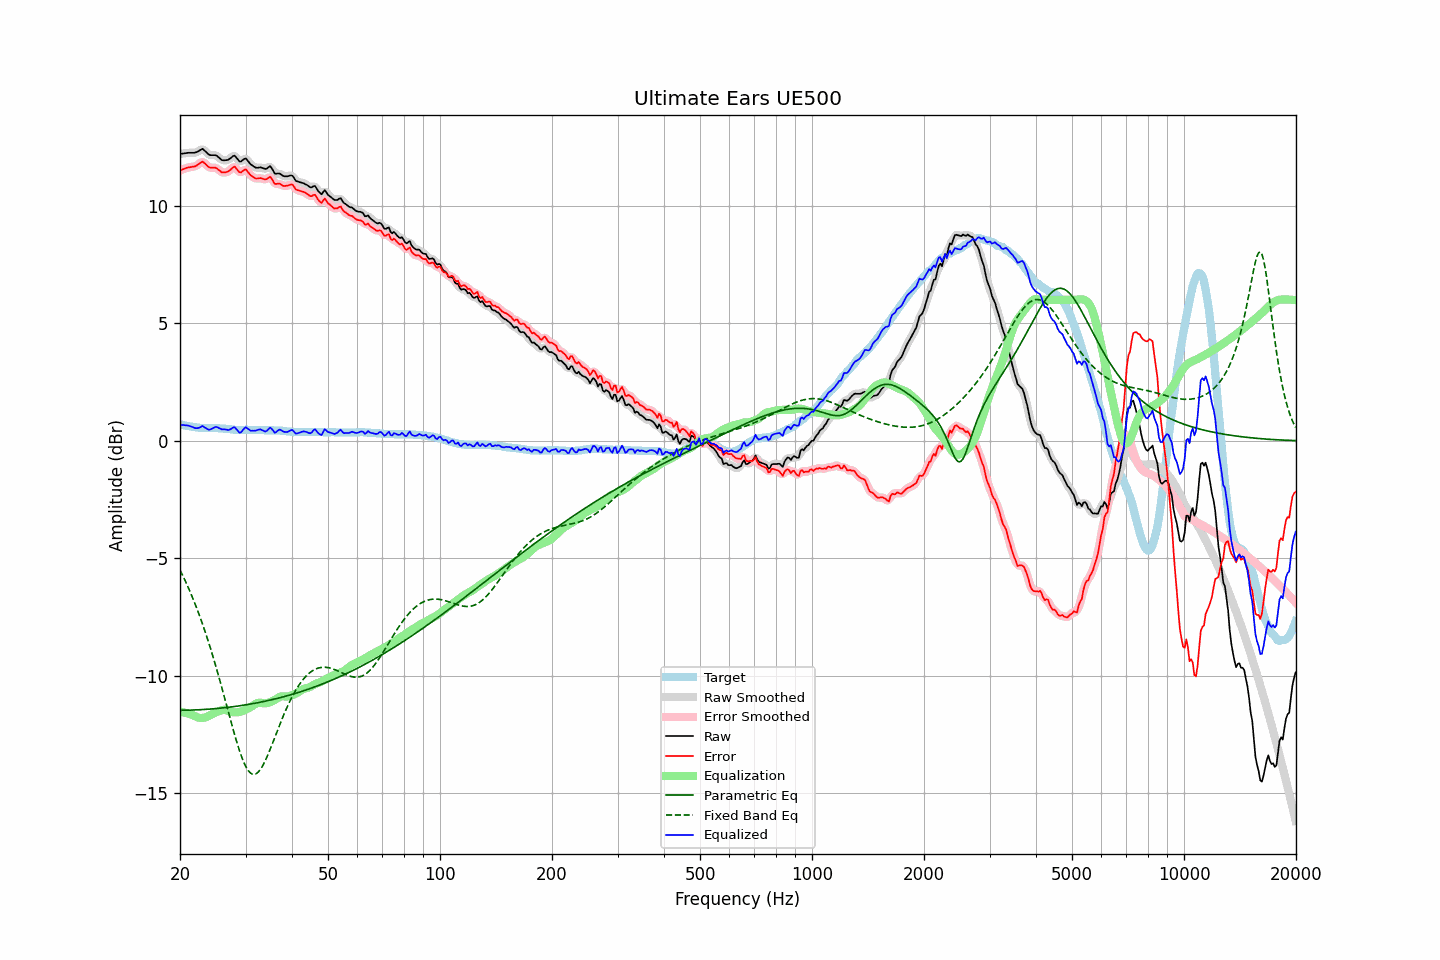

Data behind this chart, as committed beside it:
frequency, raw, error, smoothed, error_smoothed, equalization, parametric_eq, fixed_band_eq, equalized_raw, equalized_smoothed, target
20.00, 12.21, 11.51, 12.21, 11.51, -11.53, -11.47, -5.50, 0.68, 0.68, 0.70
20.20, 12.22, 11.53, 12.22, 11.54, -11.54, -11.47, -5.64, 0.68, 0.68, 0.69
20.40, 12.23, 11.56, 12.23, 11.56, -11.56, -11.47, -5.78, 0.67, 0.67, 0.67
20.61, 12.24, 11.58, 12.24, 11.59, -11.58, -11.47, -5.92, 0.66, 0.67, 0.66
20.81, 12.25, 11.61, 12.25, 11.61, -11.59, -11.47, -6.07, 0.66, 0.66, 0.64
21.02, 12.26, 11.63, 12.26, 11.63, -11.61, -11.47, -6.23, 0.65, 0.65, 0.63
21.23, 12.26, 11.64, 12.26, 11.65, -11.63, -11.47, -6.38, 0.63, 0.63, 0.62
21.44, 12.26, 11.65, 12.26, 11.66, -11.66, -11.46, -6.54, 0.60, 0.60, 0.61
21.66, 12.26, 11.67, 12.26, 11.67, -11.68, -11.46, -6.71, 0.58, 0.58, 0.59
21.87, 12.26, 11.67, 12.26, 11.68, -11.71, -11.46, -6.88, 0.55, 0.55, 0.59
22.09, 12.28, 11.70, 12.28, 11.71, -11.74, -11.46, -7.05, 0.54, 0.54, 0.58
22.31, 12.31, 11.74, 12.31, 11.74, -11.77, -11.45, -7.23, 0.54, 0.54, 0.57
22.54, 12.35, 11.79, 12.36, 11.80, -11.79, -11.45, -7.42, 0.56, 0.57, 0.56
22.76, 12.39, 11.84, 12.39, 11.85, -11.80, -11.45, -7.61, 0.59, 0.59, 0.55
22.99, 12.43, 11.88, 12.40, 11.86, -11.80, -11.44, -7.80, 0.63, 0.60, 0.55
23.22, 12.37, 11.83, 12.37, 11.84, -11.79, -11.44, -8.00, 0.58, 0.59, 0.54
23.45, 12.31, 11.77, 12.31, 11.78, -11.77, -11.43, -8.20, 0.54, 0.55, 0.54
23.69, 12.24, 11.71, 12.24, 11.70, -11.74, -11.43, -8.41, 0.50, 0.50, 0.54
23.92, 12.18, 11.64, 12.19, 11.66, -11.71, -11.42, -8.62, 0.47, 0.48, 0.54
24.16, 12.16, 11.62, 12.16, 11.63, -11.67, -11.42, -8.84, 0.49, 0.49, 0.54
24.40, 12.16, 11.62, 12.16, 11.62, -11.64, -11.41, -9.07, 0.52, 0.52, 0.54
24.65, 12.16, 11.62, 12.16, 11.63, -11.60, -11.41, -9.29, 0.56, 0.56, 0.54
24.89, 12.16, 11.62, 12.15, 11.62, -11.57, -11.40, -9.53, 0.59, 0.58, 0.54
25.14, 12.13, 11.59, 12.12, 11.59, -11.54, -11.40, -9.77, 0.59, 0.58, 0.54
25.39, 12.07, 11.53, 12.07, 11.54, -11.52, -11.39, -10.01, 0.55, 0.55, 0.54
25.65, 12.01, 11.48, 12.01, 11.48, -11.49, -11.38, -10.25, 0.52, 0.52, 0.53
25.91, 11.95, 11.43, 11.96, 11.44, -11.46, -11.38, -10.50, 0.49, 0.50, 0.53
26.16, 11.94, 11.42, 11.94, 11.42, -11.45, -11.37, -10.75, 0.49, 0.49, 0.52
26.43, 11.94, 11.42, 11.93, 11.42, -11.46, -11.36, -11.01, 0.48, 0.48, 0.52
26.69, 11.95, 11.44, 11.95, 11.44, -11.47, -11.35, -11.26, 0.48, 0.47, 0.51
26.96, 11.96, 11.46, 11.97, 11.47, -11.50, -11.35, -11.52, 0.46, 0.47, 0.50
27.23, 12.01, 11.51, 12.01, 11.52, -11.53, -11.34, -11.77, 0.48, 0.48, 0.50
27.50, 12.06, 11.57, 12.07, 11.59, -11.55, -11.33, -12.02, 0.51, 0.52, 0.49
27.77, 12.12, 11.64, 12.11, 11.64, -11.56, -11.32, -12.27, 0.56, 0.56, 0.48
28.05, 12.14, 11.67, 12.11, 11.64, -11.56, -11.31, -12.52, 0.58, 0.55, 0.47
28.33, 12.06, 11.59, 12.06, 11.59, -11.56, -11.30, -12.75, 0.50, 0.50, 0.47
28.62, 11.97, 11.51, 11.97, 11.51, -11.56, -11.29, -12.98, 0.42, 0.42, 0.47
28.90, 11.89, 11.43, 11.91, 11.45, -11.55, -11.28, -13.19, 0.34, 0.37, 0.46
29.19, 11.89, 11.42, 11.91, 11.44, -11.53, -11.27, -13.39, 0.36, 0.38, 0.47
29.48, 11.95, 11.48, 11.95, 11.48, -11.50, -11.26, -13.57, 0.45, 0.45, 0.47
29.78, 12.00, 11.53, 11.99, 11.52, -11.47, -11.25, -13.73, 0.53, 0.52, 0.47
30.08, 12.02, 11.55, 11.99, 11.53, -11.44, -11.24, -13.88, 0.58, 0.55, 0.47
30.38, 11.93, 11.47, 11.94, 11.47, -11.41, -11.23, -13.99, 0.52, 0.53, 0.47
30.68, 11.85, 11.38, 11.86, 11.39, -11.38, -11.22, -14.08, 0.47, 0.48, 0.47
30.99, 11.76, 11.30, 11.77, 11.31, -11.34, -11.21, -14.15, 0.43, 0.44, 0.47
31.30, 11.72, 11.25, 11.71, 11.25, -11.29, -11.19, -14.19, 0.43, 0.42, 0.47
31.61, 11.67, 11.20, 11.67, 11.20, -11.24, -11.18, -14.20, 0.43, 0.42, 0.47
31.93, 11.63, 11.16, 11.64, 11.18, -11.20, -11.17, -14.18, 0.43, 0.44, 0.47
32.24, 11.62, 11.16, 11.63, 11.17, -11.17, -11.15, -14.14, 0.45, 0.46, 0.46
32.57, 11.63, 11.17, 11.63, 11.17, -11.15, -11.14, -14.08, 0.48, 0.48, 0.46
32.89, 11.64, 11.18, 11.63, 11.17, -11.15, -11.13, -13.99, 0.49, 0.48, 0.46
33.22, 11.62, 11.16, 11.62, 11.16, -11.16, -11.11, -13.89, 0.46, 0.45, 0.46
33.55, 11.60, 11.14, 11.59, 11.14, -11.17, -11.10, -13.76, 0.43, 0.42, 0.46
33.89, 11.57, 11.12, 11.58, 11.13, -11.18, -11.09, -13.62, 0.39, 0.41, 0.45
34.23, 11.59, 11.14, 11.61, 11.16, -11.17, -11.07, -13.47, 0.42, 0.44, 0.45
34.57, 11.64, 11.19, 11.64, 11.20, -11.15, -11.06, -13.31, 0.49, 0.49, 0.45
34.92, 11.69, 11.24, 11.65, 11.21, -11.13, -11.04, -13.15, 0.56, 0.53, 0.45
35.27, 11.61, 11.17, 11.59, 11.15, -11.10, -11.02, -12.97, 0.51, 0.50, 0.45
35.62, 11.49, 11.04, 11.50, 11.06, -11.07, -11.01, -12.80, 0.42, 0.43, 0.45
35.97, 11.37, 10.93, 11.41, 10.97, -11.03, -10.99, -12.62, 0.34, 0.38, 0.44
... 635 more rows
